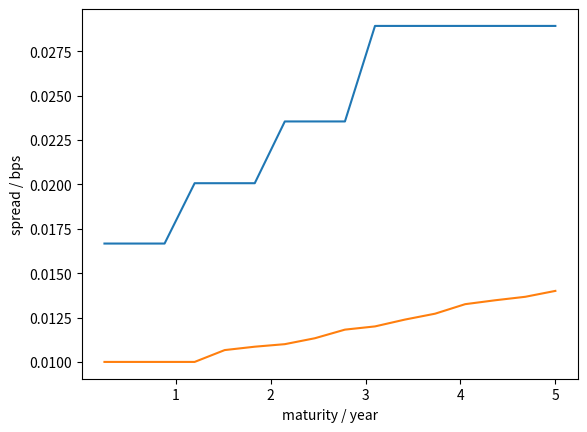

The matplotlib source for this figure:

import numpy as np
from scipy.optimize import newton
import matplotlib.pyplot as plt

class CDS:
    def __init__(self, cTenors, cSpreads, premiumFrequency, defaultFrequency, recoveryRate):

        self.cTenors = cTenors
        self.cSpreads = cSpreads
        self.premiumFrequency = premiumFrequency
        self.defaultFrequency = defaultFrequency
        self.recoveryRate = recoveryRate
        self.spreads = None

    def DF(self, yTenors, yRate, t):
        # yTenors: time points of yield curve
        # yRate: yield rates wrt yTenors

        result = -1
        left = 0
        right = len(yTenors) - 1

        if t < 0:
            result = - 1
        elif t == 0:
            result = 1.0
        elif t > 0 and t <= yTenors[left]:
            #result = 1/(1+yRate[0])**t
            result = np.exp(-t*yRate[0])
        elif t >= yTenors[right]:
            #result = 1/(1+yRate[-1])**t
            result = np.exp(-t*yRate[-1])
        else:
            for i in range(right):
                #find the interval where t lies
                if t >= yTenors[i] and t < yTenors[i+1]:
                    yield_sim = yRate[i] + (yRate[i+1] - yRate[i]) / (yTenors[i+1]-yTenors[i]) * (t-yTenors[i])
                    #result = 1/(1+yield_sim)**t
                    result = np.exp(-t*yield_sim)
        return result

    def Pt(self, cTenors, survProb, t):
        # cTenors: time points of cds curve
        # survProb: survival probability
        result = -1
        left = 0
        right = len(cTenors) - 1
        if t < 0:
            result = -1
        elif t == 0:
            result = 1
        elif t > 0 and t <= cTenors[left]:
            # h = hazard rate
            h = -np.log(survProb[0] / cTenors[left])
            result = np.exp(-h*t)
        elif t == cTenors[right]:
            result = survProb[-1]
        elif t > cTenors[right]:
            h = 0
            if len(cTenors) == 1:
                h =  - np.log(survProb[-1]) / cTenors[right]
            else:
                h = - np.log(survProb[-1]/survProb[-2]) / (cTenors[-1]-cTenors[-2])
                result = survProb[-1] * np.exp(-h*(t - cTenors[right]))
        else:  
            for i in range(right):
                #find the interval where t lies
                if t >= cTenors[i] and t < cTenors[i+1]:
                    h = -np.log(survProb[i+1]/survProb[i]) / (cTenors[i+1]-cTenors[i])
                    result = survProb[i] * np.exp(-h*(t-cTenors[i]))
        return result

    def PremiumLeg(self, cTenors, survProb, yTenors, yRate, maturity, num_count, spread, h):
        right = len(cTenors) - 1

        if right > 0 and maturity <= cTenors[right]:
            RPV01 = 0
            N = int(maturity*num_count)
            for n in range(1, N+1):
                tn = n / num_count
                tn_1 = (n-1) / num_count
                dt = 1.0 / num_count
                RPV01 += 0.5 * dt * self.DF(yTenors, yRate, tn) * (self.Pt(cTenors, survProb, tn) + self.Pt(cTenors, survProb, tn_1) )
            return spread * RPV01
        else:
            RPV01 = 0
            N = int(maturity * num_count)
            M = cTenors[right] * num_count if right >= 0 else 0
            for n in range(1, N+1):
                if n <= M:
                    tn = n/num_count
                    tn_1 = (n-1)/num_count
                    dt = 1.0 / num_count
                    RPV01 += 0.5 * dt * self.DF(yTenors, yRate, tn) * (self.Pt(cTenors, survProb, tn) + self.Pt(cTenors, survProb, tn_1) )
                else:
                    tn = n/num_count
                    tn_1 = (n-1)/num_count
                    tM = M / num_count
                    dt = 1.0 / num_count
                    Pt_n = self.Pt(cTenors, survProb, tM) * np.exp(-h*(tn - tM))
                    Pt_n_1 = 0
                    if tn_1 <= tM:
                        Pt_n_1 = self.Pt(cTenors, survProb, tn_1)
                    else:
                        Pt_n_1 = self.Pt(cTenors, survProb, tM) * np.exp(-h*(tn_1 - tM))

                    RPV01 += 0.5 * dt * self.DF(yTenors, yRate, tn) * (Pt_n + Pt_n_1)
            return spread * RPV01

    def DefaultLeg(self, cTenors, survProb, yTenors, yRate, maturity, num_count, RR, h):
        right = len(cTenors) - 1
        if right > 0 and maturity <= cTenors[right]:
            res = 0
            N = int(maturity * num_count)
            for n in range(1, N+1):
                tn = n / num_count
                tn_1 = (n-1) / num_count
                res += self.DF(yTenors, yRate, tn)*(self.Pt(cTenors, survProb, tn_1) - self.Pt(cTenors, survProb, tn))
            return (1 - RR) * res
        else:
            res = 0
            N = int(maturity*num_count)
            M = cTenors[right] * num_count if right >= 0 else 0

            for n in range(1, N+1):
                if n <= M:
                    tn = n / num_count
                    tn_1 = (n-1) / num_count
                    res += self.DF(yTenors, yRate, tn)*(self.Pt(cTenors, survProb, tn_1) - self.Pt(cTenors, survProb, tn))
                else:  # n > m
                    tM = M / num_count
                    tn = n / num_count
                    tn_1 = (n-1) / num_count

                    Pt_n = self.Pt(cTenors, survProb, tM) * np.exp(-h*(tn-tM))
                    if tn_1 <= tM:
                        Pt_n_1 = self.Pt(cTenors, survProb, tn_1)
                    else:
                        Pt_n_1 = self.Pt(cTenors, survProb,  tM) * np.exp(-h*(tn_1 - tM))
                    res += self.DF(yTenors, yRate, tn) * (Pt_n_1 - Pt_n)

            return (1-RR)*res

    def bootstrap(self, yTenors, yRate, cTenors, cSpreads):
        PF = self.premiumFrequency
        DF = self.defaultFrequency
        RR = self.recoveryRate

        def objfunFindHazardRate(h, survProb,  cTenors, maturity, spread):
            premLeg = self.PremiumLeg(cTenors, survProb, yTenors, yRate, maturity, PF, spread, h)
            defaultLeg = self.DefaultLeg(cTenors, survProb, yTenors, yRate, maturity, DF, RR, h)
            return premLeg - defaultLeg

        cnodes = len(cTenors)

        sp = [None]*cnodes
        hazardRate = [None]*cnodes

        SP = []
        CT = []
        for i in range(cnodes):

            maturity = cTenors[i]
            spread = cSpreads[i]

            h = newton(objfunFindHazardRate, 0, args=(SP, CT, maturity, spread),tol=1e-12, maxiter=100)
            hazardRate[i] = h
            if i == 0:
                sp[i] = np.exp(-hazardRate[i]*cTenors[i])
            else:
                sp[i] = sp[i-1] * np.exp(-hazardRate[i]*(cTenors[i]-cTenors[i-1]))
            CT.append(cTenors[i])
            SP.append(sp[i])
        return hazardRate, sp


if __name__ == "__main__":
    yieldcurveTenor = [1, 2, 3, 5]
    yieldcurveRate = [0.02, 0.02, 0.02, 0.02]
    cdsTenors = [1, 2, 3,  5]
    cdsSpreads = [0.010, 0.011, 0.012,  0.014]
    premiumFrequency = 4
    defaultFrequency = 4
    recoveryRate = 0.40
    cds_obj = CDS(cdsTenors,cdsSpreads,premiumFrequency,defaultFrequency,recoveryRate)
    # (a)
    # bootstrap the h and P
    h, P = cds_obj.bootstrap(yieldcurveTenor,yieldcurveRate,cdsTenors,cdsSpreads)

    print("hazard rate",h)
    print("survival probability",P)
    # get the spread of 4y CDS
    def objfunFindSpread(spread, survProb,  cTenors, maturity, h):
        premLeg = cds_obj.PremiumLeg(cdsTenors, P, yieldcurveTenor, yieldcurveRate, maturity, premiumFrequency, spread, h)
        defaultLeg = cds_obj.DefaultLeg(cTenors, survProb, yieldcurveTenor, yieldcurveRate, maturity, defaultFrequency, recoveryRate, h)
        return premLeg - defaultLeg
    spread_4 = newton(objfunFindSpread, 0.01, args=(P, cdsTenors, 4, h),tol=1e-12, maxiter=100)
    print("spread for 4y",spread_4)
    # get complete h and P table
    hc, pc = cds_obj.bootstrap(yieldcurveTenor,yieldcurveRate,[1,2,3,4,5],[0.01,0.011,0.012,spread_4,0.014])
    spread_list =[] 
    print("For all five CDS:")
    print("h rate:",hc)
    print("SurvProb", pc)

    # hazard rate curve
    h_list=[]
    for i in np.linspace(0.25,5,16):
        if i <=1:
            h_list.append(h[0])
        elif i <=2:
            h_list.append(h[1])
        elif i <=3:
            h_list.append(h[2])
        else:
            h_list.append(h[3])
    plt.plot(np.linspace(0.25,5,16), h_list)
    plt.xlabel("maturity / year")
    plt.ylabel("hazard rate")
    plt.show()        
    #bootstrap CDS curve
    print("Bootstrapped CDS spread curve(quarterly payment):")
    for i in np.linspace(0.25,5,16):
        spread = newton(objfunFindSpread, 0.01, args=(P, cdsTenors, i, h),tol=1e-12, maxiter=100)
        spread_list.append(spread)
    plt.plot(np.linspace(0.25,5,16), spread_list)
    plt.xlabel("maturity / year")
    plt.ylabel("spread / bps")
    plt.show()
    #(b) solved in (a)
    #(c) 
    # calculate RPV01(t)
    print("problem c:")
    RPV01_t = cds_obj.PremiumLeg([1,2,3,4,5],pc,yieldcurveTenor,yieldcurveRate,4,4,1,hc)
    print("RPV01:",RPV01_t)
    dleg_t = cds_obj.DefaultLeg([1,2,3,4,5], pc,yieldcurveTenor,yieldcurveRate,4,4,recoveryRate,hc)
    S_t = dleg_t/RPV01_t
    print("S_t:",S_t)
    print("MTM:",(S_t-0.008)*RPV01_t)

    #(d)
    print("problem d:")
    S1 = (0.0132527-spread_4)*RPV01_t
    # up_cds = [0.0101,0.0111,0.0121,0.0141]
    # c_up_h, c_up_P = cds_obj.bootstrap(yieldcurveTenor,yieldcurveRate,cdsTenors,up_cds)
    # c_up_spread_4 = newton(objfunFindSpread, 0.01, args=(c_up_P, cdsTenors, 4, c_up_h),tol=1e-12, maxiter=100)
    # New_RPV01 = cds_obj.PremiumLeg([1,2,3,5],c_up_P,yieldcurveTenor,yieldcurveRate,4,4,1,c_up_h)
    # S2 = (0.0132527-c_up_spread_4)*New_RPV01
    print("dv01 wrt CDS(fix the contract spread):")
    print("new fair spread:", spread_4+0.0001)
    print("change of MTM:",RPV01_t)
    # DV01 = []
    # print("plot dv01 for different contract spreads")
    # for contract in range(50,400):
    #     S1 = (contract/10000-spread_4)*RPV01_t
    #     up_cds = [0.0101,0.0111,0.0121,0.0141]
    #     c_up_h, c_up_P = cds_obj.bootstrap(yieldcurveTenor,yieldcurveRate,cdsTenors,up_cds)
    #     c_up_spread_4 = newton(objfunFindSpread, 0.01, args=(c_up_P, cdsTenors, 4, c_up_h),tol=1e-12, maxiter=100)
    #     New_RPV01 = cds_obj.PremiumLeg([1,2,3,5],c_up_P,yieldcurveTenor,yieldcurveRate,4,4,1,c_up_h)
    #     S2 = (contract/10000-c_up_spread_4)*New_RPV01
    #     DV01.append(-(S2-S1))
    # plt.plot(np.linspace(50,400,350), DV01)

    # plt.xlabel("contract spread / bps")
    # plt.ylabel("DV01")
    # plt.show()

    # (e)
    # S1 = (0.0132527-spread_4)*RPV01_t
    yieldcurveRate = [0.0201,0.0201,0.0201,0.0201]
    # y_up_h, y_up_P = cds_obj.bootstrap(yieldcurveTenor,up_yield,cdsTenors,cdsSpreads)
    y_up_spread_4 = newton(objfunFindSpread, 0.01, args=(P, cdsTenors, 4, h),tol=1e-12, maxiter=100)
    New_RPV01 = cds_obj.PremiumLeg([1,2,3,4,5],pc,yieldcurveTenor,yieldcurveRate,4,4,1,hc)
    S2 = (y_up_spread_4 - spread_4)*New_RPV01
    print("dv01 wrt interest rate(fix the contract spread):")
    print("new RPV01", New_RPV01)
    print("new fair spread:", y_up_spread_4)
    print("change of MTM:",S2*10000)
    # IRDV01 = []
    # print("plot dv01 for different contract spreads")
    # for contract in range(50,400):
    #     S1 = (contract/10000-spread_4)*RPV01_t
    #     up_yield = [0.0201,0.0201,0.0201,0.0201]
    #     y_up_h, y_up_P = cds_obj.bootstrap(yieldcurveTenor,up_yield,cdsTenors,cdsSpreads)
    #     y_up_spread_4 = newton(objfunFindSpread, 0.01, args=(y_up_P, cdsTenors, 4, y_up_h),tol=1e-12, maxiter=100)
    #     New_RPV01 = cds_obj.PremiumLeg([1,2,3,5],y_up_P,yieldcurveTenor,up_yield,4,4,1,y_up_h)
    #     S2 = (contract/10000-y_up_spread_4)*New_RPV01

    #     IRDV01.append(-(S2-S1))
    # plt.plot(np.linspace(50,400,350), IRDV01)

    # plt.xlabel("contract spread / bps")
    # plt.ylabel("IR DV01")
    # plt.show()

    # (f)
    # S1 = (0.0132527-spread_4)*RPV01_t
    yieldcurveRate = [0.020,0.020,0.020,0.020]
    recoveryRate = 0.4001
    cds_obj2 = CDS(cdsTenors,cdsSpreads,premiumFrequency,defaultFrequency,recoveryRate)
    # rh, rP = cds_obj2.bootstrap(yieldcurveTenor,yieldcurveRate,cdsTenors,cdsSpreads)
    r_spread_4 = newton(objfunFindSpread, 0, args=(P, cdsTenors, 4, h),tol=1e-15, maxiter=100)
    New_RPV01 = cds_obj2.PremiumLeg([1,2,3,4,5],pc,yieldcurveTenor,yieldcurveRate,4,4,1,hc)
    S2 = (r_spread_4-spread_4)*New_RPV01
    print("dv01 wrt recovery rate(fix the contract spread):")
    print("new RPV01", New_RPV01)
    print("new fair spread:",r_spread_4)
    print("change of MTM:",S2*10000)
    # print("plot dv01 for different contract spreads")
    # REC01 = []
    # for contract in range(50,400):
    #     S1 = (contract/10000-spread_4)*RPV01_t
    #     recoveryRate = 0.4001
    #     cds_obj2 = CDS(cdsTenors,cdsSpreads,premiumFrequency,defaultFrequency,recoveryRate)
    #     rh, rP = cds_obj2.bootstrap(yieldcurveTenor,yieldcurveRate,cdsTenors,cdsSpreads)
    #     r_spread_4 = newton(objfunFindSpread, 0, args=(rP, cdsTenors, 4, rh),tol=1e-15, maxiter=100)
    #     New_RPV01 = cds_obj2.PremiumLeg([1,2,3,5],y_up_P,yieldcurveTenor,yieldcurveRate,4,4,1,y_up_h)
    #     S2 = (contract/10000-r_spread_4)*New_RPV01

    #     REC01.append(-(S2-S1))
    # plt.plot(np.linspace(50,400,350), REC01)

    # plt.xlabel("contract spread / bps")
    # plt.ylabel("REC 01")
    # plt.show()
